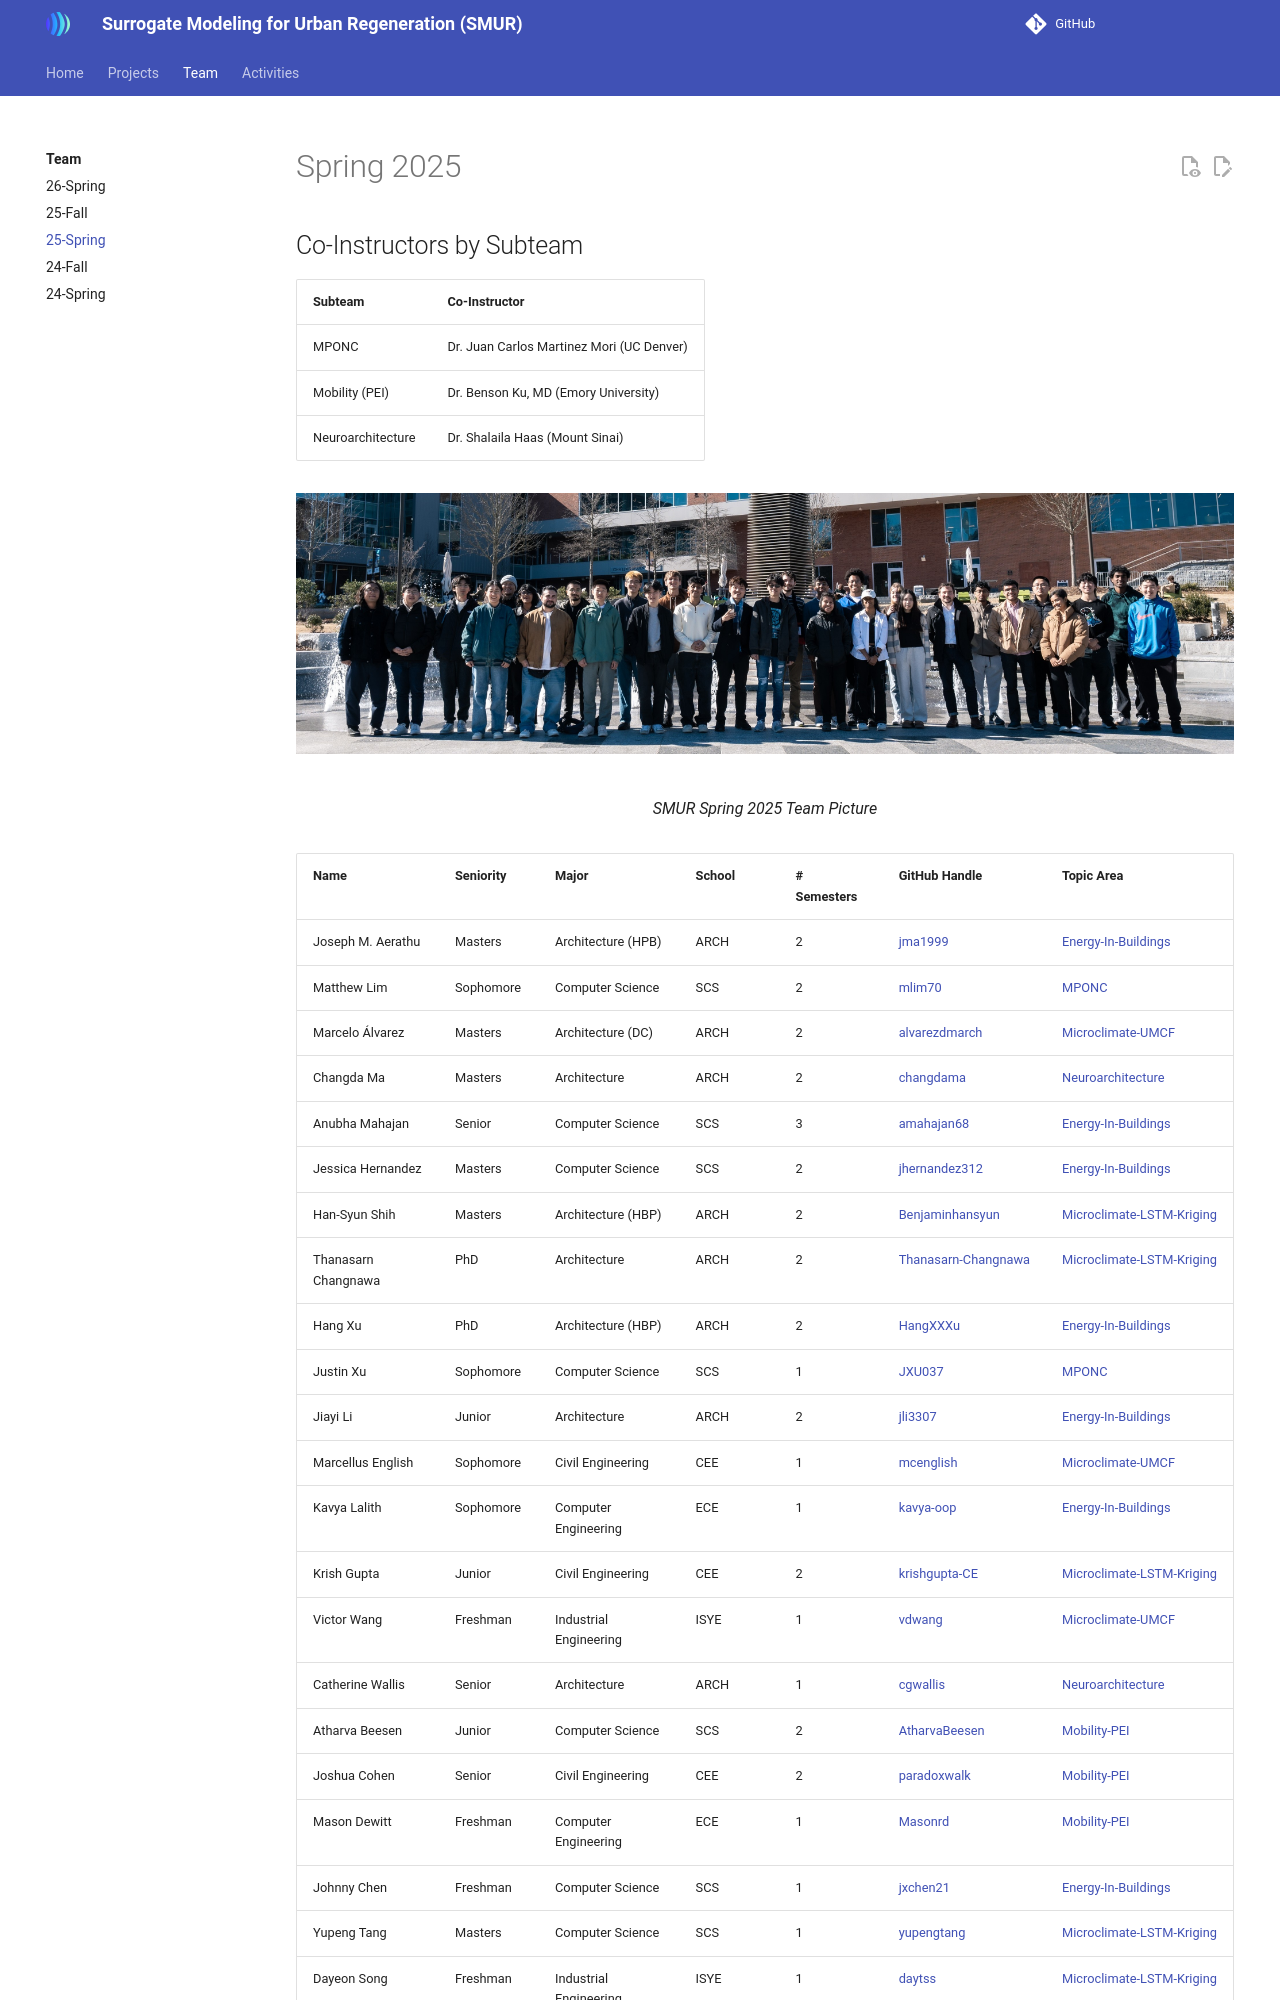

repository: VIP-SMUR/vip-smur.github.io · page: team/25-Sp/index.html · generator: mkdocs

---
hide:
  - toc
---

# Spring 2025

## Co-Instructors by Subteam

| Subteam           | Co-Instructor                             |
| ----------------- | ----------------------------------------- |
| MPONC             | Dr. Juan Carlos Martinez Mori (UC Denver) |
| Mobility (PEI)    | Dr. Benson Ku, MD (Emory University)      |
| Neuroarchitecture | Dr. Shalaila Haas (Mount Sinai)           |

<figure markdown="span">

![](25-Sp_ClassPhoto.jpg)

  <figcaption>SMUR Spring 2025 Team Picture</figcaption>

</figure>
